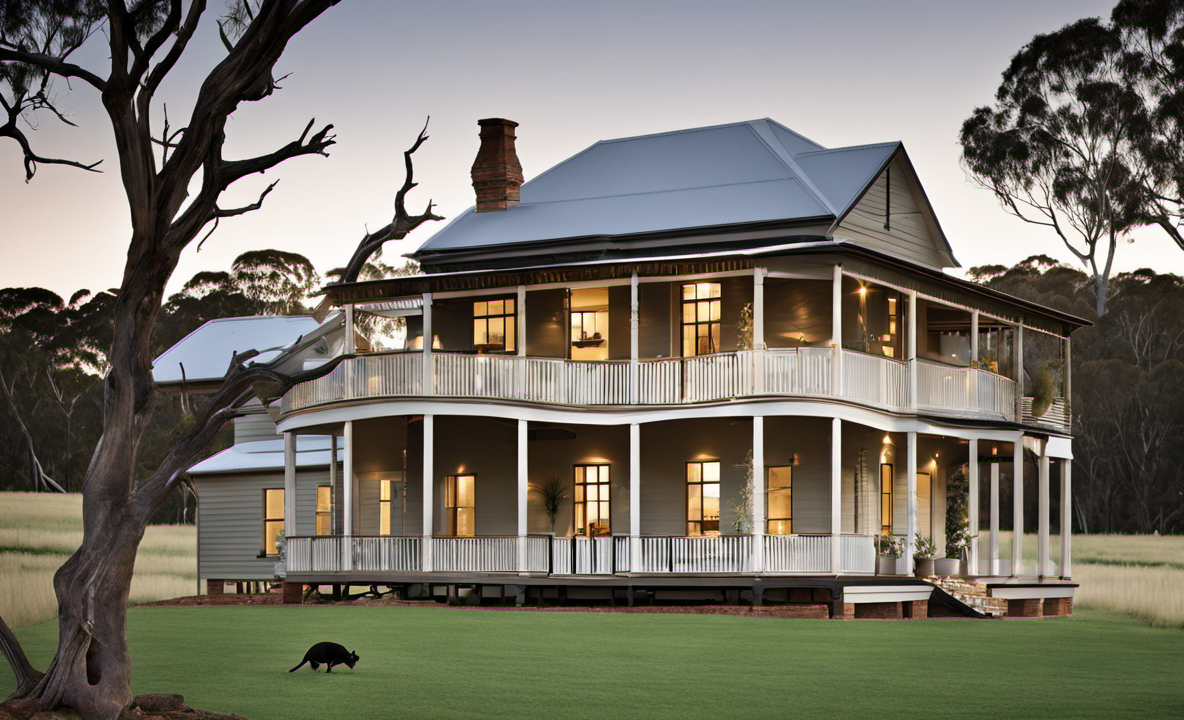
Generation parameters embedded in this image by AUTOMATIC1111 Stable Diffusion web UI or a fork of it (Forge, ...) (PNG 'parameters' text chunk):
Photo of an Australian farmhouse, award winning
Negative prompt: Ugly, blurry
Steps: 20, Sampler: DPM++ 2M Karras, CFG scale: 7, Seed: 4111165210, Size: 1184x720, Model hash: 31e35c80fc, Model: sd_xl_base_1.0, Refiner: sd_xl_refiner_1.0 [7440042bbd], Refiner switch at: 0.8, Version: v1.6.0